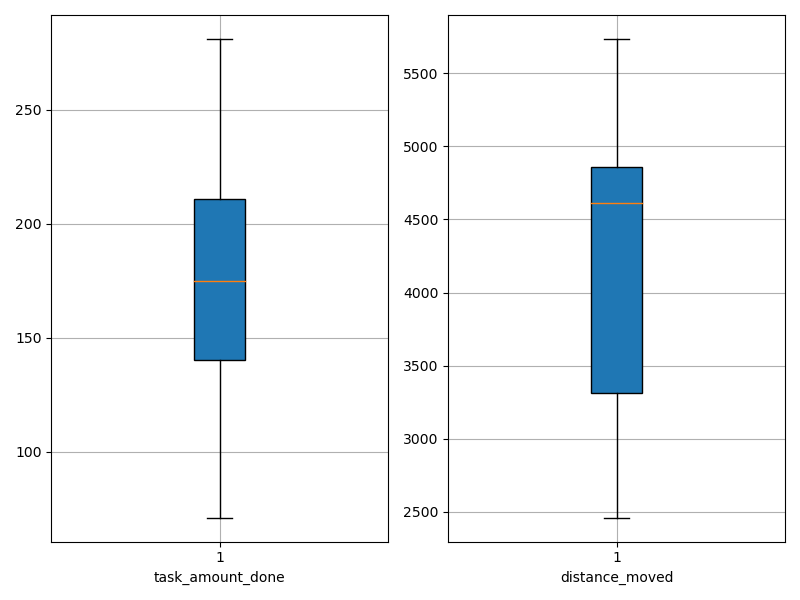

Values plotted in this chart, from the file beside it:
agent_id, task_amount_done, distance_moved
0, 209.0, 4629
1, 141.0, 3246
2, 209.0, 4855
3, 141.0, 2461
4, 278.0, 4709
5, 210.0, 4872
6, 281.0, 5330
7, 281.0, 4650
8, 140.0, 3314
9, 139.0, 4597
10, 280.0, 5734
11, 211.0, 4477
12, 141.0, 3980
13, 139.0, 3414
14, 71.0, 2957
15, 140.0, 3315
16, 211.0, 5138
17, 138.0, 2562
18, 210.0, 5508
19, 140.0, 4796
